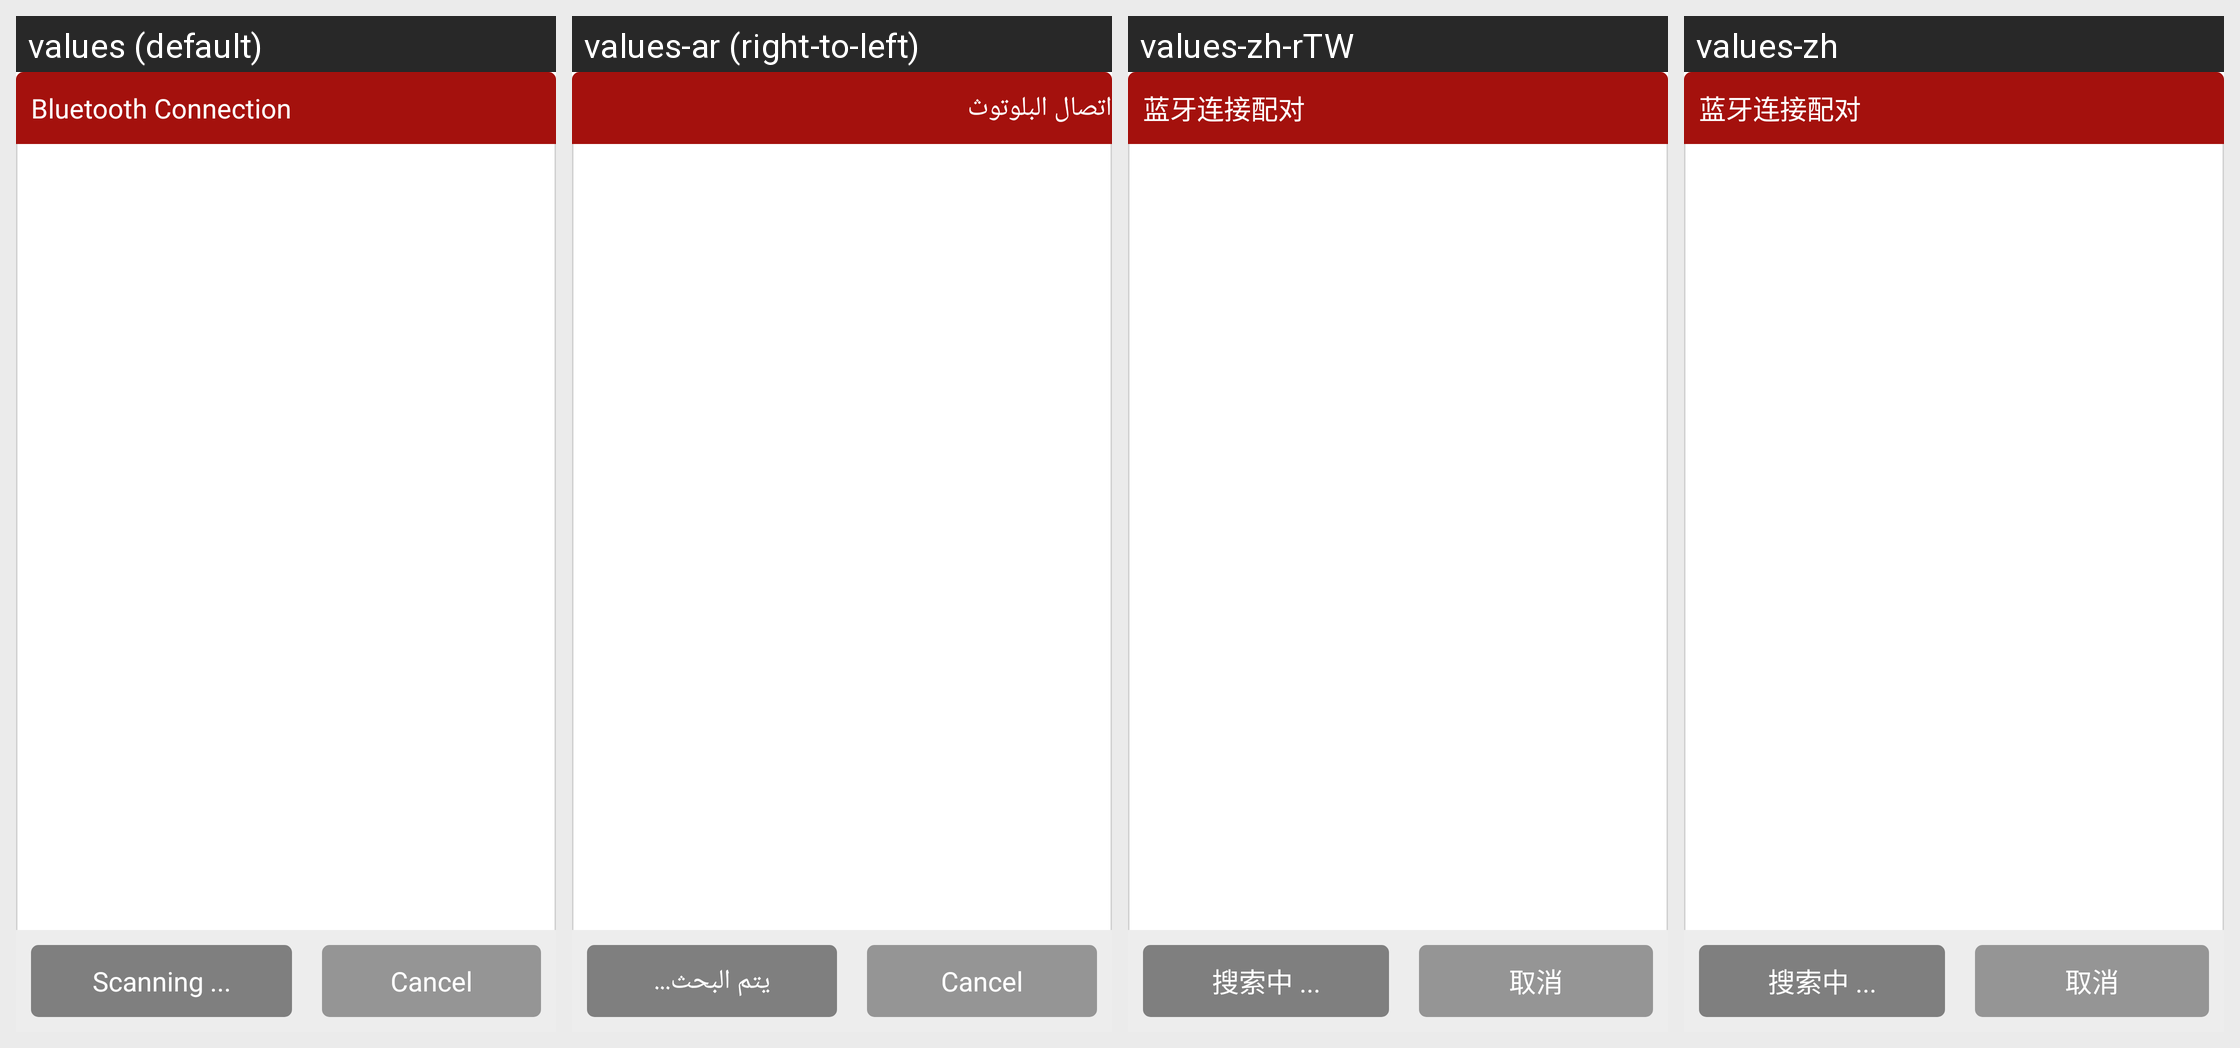

This grid shows one Android layout under several languages. Give, for every string resource on the screen, its name, the default text and each shown locale's text.
Android screen res/layout/activity_bluetooth_list.xml rendered under 4 locales, left to right: values (default), values-ar (right-to-left), values-zh-rTW, values-zh. Device: Nexus 5 (rendered at 1080×1920; each locale shown at half size, 540×960, under a caption strip naming it); theme LaunchTheme.
Other locales in the repository, not shown: values-cs, values-da, values-de, values-el, values-en, values-es, values-fa, values-fi, values-fr, values-hu, values-it, values-ja, values-ko, values-nl, values-pl, values-pt, values-ro, values-ru, values-sr, values-sv, values-tr.
Strings drawn on this screen, with the default value and each locale's value (text and hints the layout hard-codes, and strings that could not be matched under every locale, appear in the picture but are not listed):

bluetooth_scaning
  values: Scanning ...
  values-ar: يتم البحث...
  values-zh-rTW: 搜索中 ...
  values-zh: 搜索中 ...

btn_cancel
  values: Cancel
  values-ar: Cancel  [not translated; the default value is used]
  values-zh-rTW: 取消  [from values-zh]
  values-zh: 取消
